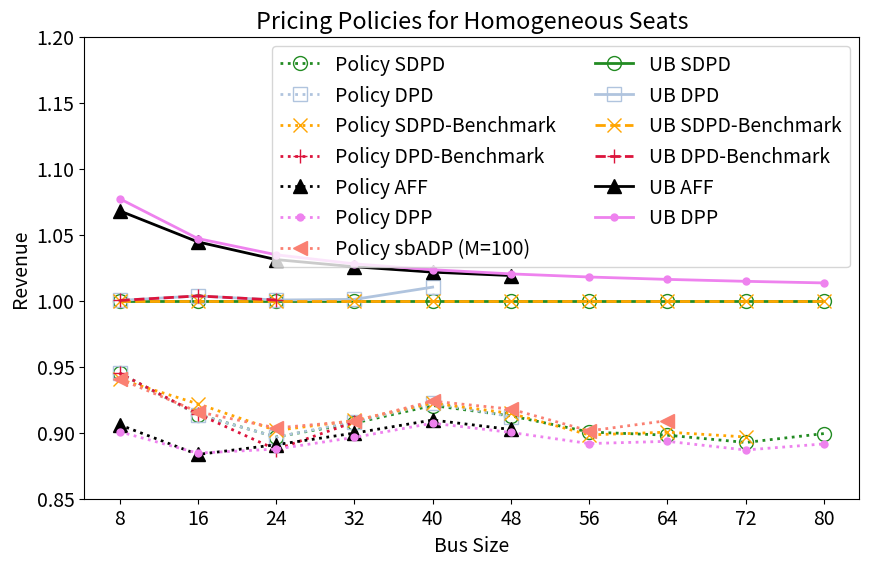
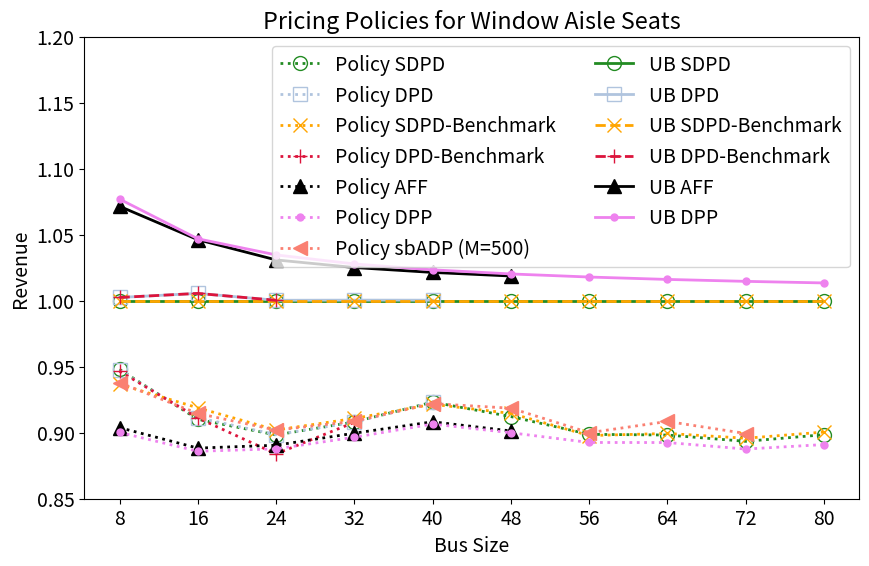
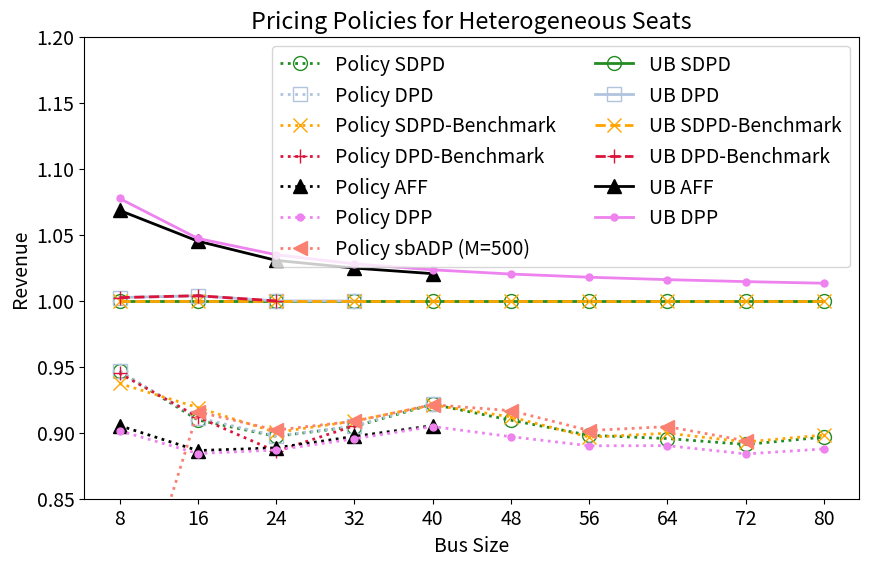

Python code for these plots, in order:
import matplotlib.pyplot as plt
import numpy as np
x=[8,16,24,32,40,48,56,64,72,80]

#This plot is used to generate graphs for the submitted paper
def regular(a):
    a = [a[i] / (i + 1) / 8 for i in range(len(a))]
    return a
def fill(a):
    n=len(x)-len(a)
    if n <0:
        raise Exception("x too short")
    a=np.append(a,np.full(n,np.nan))
    return a

def check(a):
    a=regular(a)
    a=fill(a)
    return a

width=2
marksize=10
plt.rcParams['font.size'] = 14
#homo
SBD_UB=np.array([68.19310778,156.886865,253.8413461,356.2919813,462.8982624,572.8590697,685.6397759,800.8566531,918.2200106,1037.503977])#done,10 #done
DBD_UB=fill(np.array([68.20755474,157.4561226,253.9768079,356.6548509,467.6632643]))
SBDb_UB=np.array([68.19310778,156.886865,253.8413461,356.2919813,462.8982624,572.8590697,685.6397759,800.8566531,918.2200106,1037.503977])#done,10 #done
DBDb_UB=fill(np.array([68.20755474,157.4561226,253.9768079]))
aALP=fill(np.array([72.8403, 163.8807,261.7514,365.4608,472.9219,583.7837]))#done,7
DLPflex=fill(np.array([73.4672,164.2791, 262.6809, 366.2465, 473.7669,584.5070,697.9593,813.7966,931.7119,1051.4982]))#done,10 #done
SBD_simu=fill(np.array([64.45809368804186,143.3558442032371,227.64853806529132,323.2557729131836,426.1535249589765,522.8804291843757,617.4411673390339,719.2647080306211,819.6401945886668,933.0951726028303]))#done,10 #done
SBD_ke_simu=fill(np.array([64.13492400371939,144.6330699263746,228.88853776814994,323.9639818161254,427.02098641286875,523.9407636260163,615.945781929311,721.1228944880239,823.4462667699713]))#done,10 #done
DBD_simu=fill(np.array([64.45809051095915,143.35673062213235,227.62414229682327,323.6187261277688,426.93141009009065,522.5696358501605]))
DBD_ke_simu=fill(np.array([64.45641323136032,143.43540471957166,225.21941510947264,323.5581634821159]))
aALP_simu=fill(np.array([61.78427238957758, 138.61018319345382,226.14938995316416, 320.5578006315373, 421.05821247178477, 516.9756549928264]))
sbADP_simu=fill(np.array([64.1578314284102,143.68968166407,229.373680806477,323.793226575349,427.686615104282,525.812217162104,618.025424670345,728.125643263087]))#done,10 #done
DLP_simu=fill(np.array([61.42340582807179,138.77384748603984,225.31256181267935,319.40060639730126,419.9542325879878,515.679796399494,611.4473875845814,715.54296515527,814.386362157405,924.9763364853288])) #done

#pricing policies
plt.figure(figsize=(10, 6))

plt.plot(x, SBD_simu/SBD_UB, label='Policy SDPD',color='forestgreen', marker='o',markerfacecolor='none', linestyle=':', linewidth=width, markersize=marksize)
plt.plot(x, DBD_simu/SBD_UB, label='Policy DPD',color='lightsteelblue', marker='s',markerfacecolor='none', linestyle=':', linewidth=width, markersize=marksize)
plt.plot(x, SBD_ke_simu/SBD_UB, label='Policy SDPD-Benchmark',color='orange', marker='x', markerfacecolor='none',linestyle=':', linewidth=width, markersize=marksize)
plt.plot(x, DBD_ke_simu/SBD_UB, label='Policy DPD-Benchmark',color='crimson', marker='+',markerfacecolor='none', linestyle=':', linewidth=width, markersize=marksize)
plt.plot(x, aALP_simu/SBD_UB, label='Policy AFF',color='black', marker='^', linestyle=':', linewidth=width, markersize=marksize)
plt.plot(x,DLP_simu/SBD_UB,label='Policy DPP',color='violet', marker='.', linestyle=':', linewidth=width, markersize=marksize)
plt.plot(x, sbADP_simu/SBD_UB, label='Policy sbADP (M=100)',color='salmon', marker='<', linestyle=':', linewidth=width, markersize=marksize)
plt.plot(x, SBD_UB/SBD_UB, label='UB SDPD',color='forestgreen', marker='o',markerfacecolor='none',linestyle='-', linewidth=width, markersize=10)
plt.plot(x, DBD_UB/SBD_UB, label='UB DPD',color='lightsteelblue', marker='s', markerfacecolor='none',linestyle='-', linewidth=width, markersize=10)
plt.plot(x, SBDb_UB/SBD_UB, label='UB SDPD-Benchmark',color='orange', marker='x',markerfacecolor='none', linestyle='--', linewidth=width, markersize=10)
plt.plot(x, DBDb_UB/SBD_UB, label='UB DPD-Benchmark',color='crimson', marker='+',markerfacecolor='none', linestyle='--', linewidth=width, markersize=10)
plt.plot(x, aALP/SBD_UB, label='UB AFF',color='black', marker='^', linestyle='-', linewidth=width, markersize=10)
plt.plot(x, DLPflex/SBD_UB, label='UB DPP',color='violet', marker='.', linestyle='-', linewidth=width, markersize=10)

plt.xticks(x)
plt.ylim(0.85, 1.2)
plt.xlabel('Bus Size',fontsize=14)
plt.ylabel('Revenue',fontsize=14)
plt.title('Pricing Policies for Homogeneous Seats')
plt.legend(ncol=2)

#aw2
SBD_UB=fill(np.array([68.68107321,158.0035498,255.6408439,358.8093908,466.159216,576.8840245,690.4451588,806.4563508,924.6261723,1044.727118]))#done,10
DBD_UB=fill(np.array([68.85054879,158.8803758,255.7254855,358.9721947,466.3530573]))
SBDb_UB=fill(np.array([68.68107321,158.0035498,255.6408439,358.8093908,466.159216,576.8840245,690.4451588,806.4563508,924.6261723,1044.727118]))#done,10
DBDb_UB=fill(np.array([68.85054879,158.8803758,255.7254855]))
aALP=fill(np.array([73.5945, 165.3088, 263.5421,367.8312, 476.1498,587.6852765]))
DLPflex=fill(np.array([73.9693, 165.4193, 264.5128, 368.8046, 477.0683,588.5881, 702.8386, 819.4657,938.1937,1058.8027]))#done,10
SBD_simu=fill(np.array([65.10895773073004,143.80928378987676,229.64719502380683,325.8589842082737,430.35131838156354,526.2531429955628,620.5608891545172,724.4000404771156,826.1283734223487,938.6955120764221]))#done,10
SBD_ke_simu=fill(np.array([64.33205266756296,145.18591339173017,230.60421039533148,326.8093020384833,429.5995718363687,527.6350448525543,619.912427464435,725.3625526412491,828.2820129827884,940.7906955727236]))#done,10
DBD_simu=fill(np.array([65.05083854903685,144.0057210516991,229.7121247309898,325.7704926225174,430.304856632932]))
DBD_ke_simu=fill(np.array([65.01550890761612,143.97220255866603,225.97091928164133,325.7547260396516]))
aALP_simu=fill(np.array([62.07747180347792,140.36114203554246,227.65609499276587, 322.803462225222, 423.4051142872868,519.9610140033883]))
sbADP_simu=fill(np.array([64.4151052058788,144.50850358191,230.586669160198,326.053118170674,429.823336985362,529.910204095445,621.425482090097,732.700751430066,831.607427151387]))
DLP_simu=fill(np.array([61.82903035086845,139.98436266670598,226.95453511006673,321.7007977616657,422.6028381149527,519.1756560576766,616.2971665792353,719.8185365743251,820.7219294325531,930.8937186940685]))

plt.figure(figsize=(10, 6))

plt.plot(x, SBD_simu/SBD_UB, label='Policy SDPD',color='forestgreen', marker='o',markerfacecolor='none', linestyle=':', linewidth=width, markersize=marksize)
plt.plot(x, DBD_simu/SBD_UB, label='Policy DPD',color='lightsteelblue', marker='s',markerfacecolor='none', linestyle=':', linewidth=width, markersize=marksize)
plt.plot(x, SBD_ke_simu/SBD_UB, label='Policy SDPD-Benchmark',color='orange', marker='x', markerfacecolor='none',linestyle=':', linewidth=width, markersize=marksize)
plt.plot(x, DBD_ke_simu/SBD_UB, label='Policy DPD-Benchmark',color='crimson', marker='+',markerfacecolor='none', linestyle=':', linewidth=width, markersize=marksize)
plt.plot(x, aALP_simu/SBD_UB, label='Policy AFF',color='black', marker='^', linestyle=':', linewidth=width, markersize=marksize)
plt.plot(x,DLP_simu/SBD_UB,label='Policy DPP',color='violet', marker='.', linestyle=':', linewidth=width, markersize=marksize)
plt.plot(x, sbADP_simu/SBD_UB, label='Policy sbADP (M=500)',color='salmon', marker='<', linestyle=':', linewidth=width, markersize=marksize)
plt.plot(x, SBD_UB/SBD_UB, label='UB SDPD',color='forestgreen', marker='o',markerfacecolor='none',linestyle='-', linewidth=width, markersize=10)
plt.plot(x, DBD_UB/SBD_UB, label='UB DPD',color='lightsteelblue', marker='s', markerfacecolor='none',linestyle='-', linewidth=width, markersize=10)
plt.plot(x, SBDb_UB/SBD_UB, label='UB SDPD-Benchmark',color='orange', marker='x',markerfacecolor='none', linestyle='--', linewidth=width, markersize=10)
plt.plot(x, DBDb_UB/SBD_UB, label='UB DPD-Benchmark',color='crimson', marker='+',markerfacecolor='none', linestyle='--', linewidth=width, markersize=10)
plt.plot(x, aALP/SBD_UB, label='UB AFF',color='black', marker='^', linestyle='-', linewidth=width, markersize=10)
plt.plot(x, DLPflex/SBD_UB, label='UB DPP',color='violet', marker='.', linestyle='-', linewidth=width, markersize=10)

plt.xticks(x)
plt.ylim(0.85, 1.2)
plt.xlabel('Bus Size',fontsize=14)
plt.ylabel('Revenue',fontsize=14)
plt.title('Pricing Policies for Window Aisle Seats')
plt.legend(ncol=2)

#hete1
SBD_UB=fill(np.array([68.5763,158.7802,258.5238,365.1316,477.3276,594.3414,715.6614,840.9240878,969.864613,1102.264783]))
DBD_UB=fill(np.array([68.73937214,159.3815067,258.4787941,365.0597056]))
SBDb_UB=fill(np.array([68.5763,158.7802,258.5238,365.1316,477.3276,594.3414,715.6614,840.9240878,969.864613,1102.264783]))
DBDb_UB=fill(np.array([68.73937214,159.3815067,258.4787941]))
aALP=fill(np.array([73.2709,165.9500,266.4274,374.1611,487.1153]))
DLPflex=fill(np.array([73.8903,166.2737,267.5327,375.3259,488.4989,606.3513,728.4132,854.347,983.8986,1116.869]))
SBD_simu=fill(np.array([64.91859205342483,144.44060081632043,231.96201179271165,330.32877287934826,439.8849827504754,540.5428376987037,642.7059835868749,753.1165448065798,864.2548956512823,988.4190725847928]))
SBD_ke_simu=fill(np.array([64.27717819255412,145.93353891466737,232.72466824411995,331.83877206044866,439.6551335279278,542.007203892988,641.6674102498348,756.5277381765294,866.123581246961,990.1219900151912]))
DBD_simu=fill(np.array([64.90404381916471,144.70667822365897,232.03290941674229,330.4564738149191,440.15818282369617]))
DBD_ke_simu=fill(np.array([64.80777907288238,144.80001390304696,228.9944048354347,330.5568757934293]))
aALP_simu=fill(np.array([62.086445641567764,140.7567224599399,229.70741491852507,327.59495025447677,432.14190889441284]))
sbADP_simu=fill(np.array([49.7882492486376,145.41590384344,233.184040071526,331.798679670414,439.713012663621,544.853593147587,645.286261259387,760.718353808726,866.942918796838]))
DLP_simu=fill(np.array([61.82121816182555,140.3993730896393,229.28901692312252,326.9326027370243,431.84158643394056,533.1170004257158,637.013406882737,748.578756606833,857.3097408468957,978.5052961735919]))


plt.figure(figsize=(10, 6))

plt.plot(x, SBD_simu/SBD_UB, label='Policy SDPD',color='forestgreen', marker='o',markerfacecolor='none', linestyle=':', linewidth=width, markersize=marksize)
plt.plot(x, DBD_simu/SBD_UB, label='Policy DPD',color='lightsteelblue', marker='s',markerfacecolor='none', linestyle=':', linewidth=width, markersize=marksize)
plt.plot(x, SBD_ke_simu/SBD_UB, label='Policy SDPD-Benchmark',color='orange', marker='x', markerfacecolor='none',linestyle=':', linewidth=width, markersize=marksize)
plt.plot(x, DBD_ke_simu/SBD_UB, label='Policy DPD-Benchmark',color='crimson', marker='+',markerfacecolor='none', linestyle=':', linewidth=width, markersize=marksize)
plt.plot(x, aALP_simu/SBD_UB, label='Policy AFF',color='black', marker='^', linestyle=':', linewidth=width, markersize=marksize)
plt.plot(x,DLP_simu/SBD_UB,label='Policy DPP',color='violet', marker='.', linestyle=':', linewidth=width, markersize=marksize)
plt.plot(x, sbADP_simu/SBD_UB, label='Policy sbADP (M=500)',color='salmon', marker='<', linestyle=':', linewidth=width, markersize=marksize)
plt.plot(x, SBD_UB/SBD_UB, label='UB SDPD',color='forestgreen', marker='o',markerfacecolor='none',linestyle='-', linewidth=width, markersize=10)
plt.plot(x, DBD_UB/SBD_UB, label='UB DPD',color='lightsteelblue', marker='s', markerfacecolor='none',linestyle='-', linewidth=width, markersize=10)
plt.plot(x, SBDb_UB/SBD_UB, label='UB SDPD-Benchmark',color='orange', marker='x',markerfacecolor='none', linestyle='--', linewidth=width, markersize=10)
plt.plot(x, DBDb_UB/SBD_UB, label='UB DPD-Benchmark',color='crimson', marker='+',markerfacecolor='none', linestyle='--', linewidth=width, markersize=10)
plt.plot(x, aALP/SBD_UB, label='UB AFF',color='black', marker='^', linestyle='-', linewidth=width, markersize=10)
plt.plot(x, DLPflex/SBD_UB, label='UB DPP',color='violet', marker='.', linestyle='-', linewidth=width, markersize=10)

plt.xticks(x)
plt.ylim(0.85, 1.2)
plt.xlabel('Bus Size',fontsize=14)
plt.ylabel('Revenue',fontsize=14)
plt.title('Pricing Policies for Heterogeneous Seats')
plt.legend(ncol=2)

plt.show()